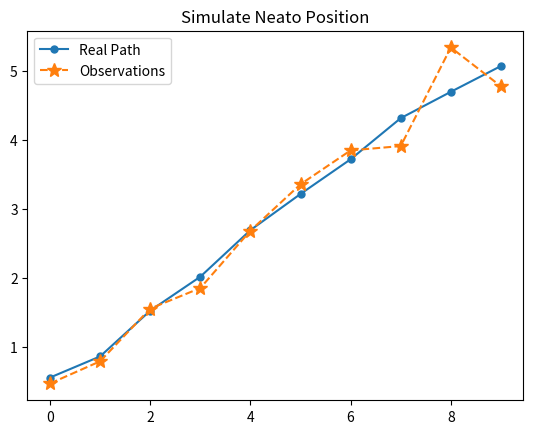

Python code for this plot:
import numpy as np
import scipy as sp
import math
import sys
import matplotlib.pyplot as plt

# Helper code adapted from filterpy and https://github.com/rlabbe/Kalman-and-Bayesian-Filters-in-Python/blob/master/kf_book/mkf_internal.py

"""
Plot functions
"""

def covariance_ellipse(P, deviations=1):
    """
    Returns a tuple defining the ellipse representing the 2 dimensional
    covariance matrix P.

    Parameters
    ----------

    P : nd.array shape (2,2)
       covariance matrix

    deviations : int (optional, default = 1)
       # of standard deviations. Default is 1.

    Returns (angle_radians, width_radius, height_radius)
    """

    U, s, _ = sp.linalg.svd(P)
    orientation = math.atan2(U[1, 0], U[0, 0])
    width = deviations * math.sqrt(s[0])
    height = deviations * math.sqrt(s[1])

    if height > width:
        raise ValueError('width must be greater than height')

    return (orientation, width, height)

def _std_tuple_of(var=None, std=None, interval=None):
    """
    Convienence function for plotting. Given one of var, standard
    deviation, or interval, return the std. Any of the three can be an
    iterable list.

    Examples
    --------
    >>>_std_tuple_of(var=[1, 3, 9])
    (1, 2, 3)

    """

    if std is not None:
        if np.isscalar(std):
            std = (std,)
        return std


    if interval is not None:
        if np.isscalar(interval):
            interval = (interval,)

        return np.norm.interval(interval)[1]

    if var is None:
        raise ValueError("no inputs were provided")

    if np.isscalar(var):
        var = (var,)
    return np.sqrt(var)

def plot_covariance(
        mean, cov=None, variance=1.0, std=None, interval=None,
        ellipse=None, title=None, axis_equal=True,
        show_semiaxis=False, show_center=True,
        facecolor=None, edgecolor=None,
        fc='none', ec='#004080',
        alpha=1.0, xlim=None, ylim=None,
        ls='solid'):
    from matplotlib.patches import Ellipse
    import matplotlib.pyplot as plt

    if cov is not None and ellipse is not None:
        raise ValueError('You cannot specify both cov and ellipse')

    if cov is None and ellipse is None:
        raise ValueError('Specify one of cov or ellipse')

    if facecolor is None:
        facecolor = fc

    if edgecolor is None:
        edgecolor = ec

    if cov is not None:
        ellipse = covariance_ellipse(cov)

    if axis_equal:
        plt.axis('equal')

    if title is not None:
        plt.title(title)

    ax = plt.gca()

    angle = np.degrees(ellipse[0])
    width = ellipse[1] * 2.
    height = ellipse[2] * 2.

    std = _std_tuple_of(variance, std, interval)
    for sd in std:
        e = Ellipse(xy=mean, width=sd*width, height=sd*height, angle=angle,
                    facecolor=facecolor,
                    edgecolor=edgecolor,
                    alpha=alpha,
                    lw=2, ls=ls)
        ax.add_patch(e)
    x, y = mean
    if show_center:
        plt.scatter(x, y, marker='+', color=edgecolor, label="Filter Guess")

    if xlim is not None:
        ax.set_xlim(xlim)

    if ylim is not None:
        ax.set_ylim(ylim)

    if show_semiaxis:
        a = ellipse[0]
        h, w = height/4, width/4
        plt.plot([x, x+ h*np.cos(a+np.pi/2)], [y, y + h*np.sin(a+np.pi/2)])
        plt.plot([x, x+ w*np.cos(a)], [y, y + w*np.sin(a)])


def plot_track_ellipses(ps, cov, title):
    plt.title(title)

    for i,p in enumerate(cov):
        plot_covariance(
              (i, ps[i]), cov=p, variance=1,
               axis_equal=False, ec='g', alpha=0.5)


"""
Kalman Filter
"""

def simulate_realworld_neato(sensor_var, process_var, vel=1.0, step=1, dt=1.):
    """Simulates the movement of a Neato and measurement in the world.
    Input: 
        sensor_var
        process_var
        vel (float): velocity of the bot
        step (int): number of simulation snapshots
        dt (float): time delta between simulation snapshots
    Return:
        xs (array(float)): real positions
        zs (array(float)): observed positions
    """
    x = 0.  # initial position
    sensor_std = math.sqrt(sensor_var)  # compute sensor standard deviation from variance
    process_std = math.sqrt (process_var)  # compute process standard deviation from variance
    xs, zs = [] ,[]
    for i in range(step):
        v = vel + (np.random.randn() * process_std)
        print("V:", v)
        x += v * dt  # simple velocity based update
        xs.append(x)
        zs.append(x + np.random.randn() * sensor_std)  # noise corrupted observation
    return np.array(xs), np.array(zs)

def test_sim():
    xs, zs = simulate_realworld_neato(0.2, 0.1, vel=1., step=10, dt=0.5)
    print("Size of xs", len(xs))
    print("Size of zs", len(zs))
    plt.plot(xs, marker=".", ms=10, label="Real Path")
    plt.plot(zs, linestyle="--", marker="*", ms=10, label="Observations")
    plt.title("Simulate Neato Position")
    plt.legend()
    plt.show()

def get_Q(dt, var):
    """Returns a white noise model Q according to dt and var"""
    Q = np.array([[(0.5*var*dt**2)**2, 0.5*var*dt**2],[0.5*var*dt**2, var*dt**2]])
    # print("Q", Q.dtype, Q)
    return Q

def predict(x, P, F, Q):
    """Returns a prediction update for pose and pose covariance according to the process model"""
    xt = F @ x
    Pt = F @ P @ F.T + Q

    if TYPE_HINTS:
        print("\n Predict Function types: ")

        print("F", F)
        print("Q", Q)
        
        print("xt", xt.dtype, xt)
        print("Pt", Pt.dtype, Pt)

    return xt, Pt

def test_predict():
    # test your prediction on a quick sample case
    dt = 1.
    x = np.array([1., 0.5]).T
    P = np.array([[500, 0],
                [0, 49]])
    F = np.array([[1, dt],
                [0, 1]])
    Q = get_Q(dt, 1.)

    xt_sol = np.array([1.5, 0.5]).T
    Pt_sol = np.array([[549.25, 49.5],[49.5, 50.]])

    x1, P1 = predict(x, P, F, Q)
    print(x1[0] == xt_sol[0] and x1[1] == xt_sol[1])
    print(P1[0][0] == Pt_sol[0][0] and P1[1][0] == Pt_sol[1][0] and P1[0][1] == Pt_sol[0][1] and P1[1][1] == Pt_sol[1][1])


def update(x, P, z, H, R):
    """Performs an update to x, P given observation z according to measurement model H and measurement noise R"""
    if TYPE_HINTS == 1:
        print("\nUpdate Function types: ")
        print("x", x.dtype, x)
        print("P", P.dtype, P)
        print("z", z.dtype, z)
        print("H", H.dtype, H)
        print("R", R.dtype, R)

    S = H @ P @ H.T + R
    K = P @ H.T @ sp.linalg.inv(S)
    y = z - H @ x
    x += K @ y
    P = P - K @ H @ P

    return x, P

def test_update():
    # test your update with a simple test case
    dt = 1.
    x = np.array([1., 0.5]).T
    z = np.array([1.])  # the exact measurement of the real world...should reduce our uncertainty in position
    P = np.array([[500, 0],
                [0, 49]])
    F = np.array([[1, dt],
                [0, 1]])
    Q = get_Q(dt, 1.)
    H = np.array([[1., 0.]])
    R = np.array([[10]])

    xt_sol = np.array([1., 0.5]).T
    Pt_sol = np.array([[9.80392157, 0.],[0, 49.]])

    x1, P1 = update(x, P, z, H, R)

    print(x1[0] == xt_sol[0] and x1[1] == xt_sol[1])
    print(P1[0][0]-Pt_sol[0][0] < 0.0001 and P1[1][0] == Pt_sol[1][0] and P1[0][1] == Pt_sol[0][1] and P1[1][1] == Pt_sol[1][1])

TESTING = True
TYPE_HINTS = True
SHOW_PLOTS = False

def main():

    global TYPE_HINTS

    # Test the update and predict step
    if TESTING:
        test_sim()
        # test_predict()
        # test_update()

    sys.exit()

    # Model Configs
    steps = 50
    dt = 1
    robot_vel = 2.0
    sensor_var = 100.
    process_var = 0.1

    x = np.array([10., 4.5]).T  # initial guess of state
    P = np.diag([500., 49.])  # initial variance on state variables
    F = np.array([[1, dt],
                [0, 1]])  # process model
    Q = get_Q(dt, var=0.01)#process_var)  # process noise
    H = np.array([[1., 0.]])  # measurement model
    R = np.array([[10.]])#sensor_var]])  # measurement variance

    true_poses, observations = simulate_realworld_neato(sensor_var, process_var, vel=robot_vel, step=steps, dt=dt)
    x_filter = []
    P_filter = []

    # Iterate through observations
    for z in observations:
        x_predict, P_predict = predict(x, P, F, Q)
        x, P = update(x_predict, P_predict, z, H, R)
        x_filter.append(x)
        P_filter.append(P)

        # show once
        if TYPE_HINTS: 
            TYPE_HINTS=False

    print("final stateestimate is:", x_filter[-1])

    if SHOW_PLOTS:
        # Plot the results
        fig = plt.figure()
        xf, Pf = np.array(x_filter), np.array(P_filter)
        plt.plot(true_poses, marker=".", ms=10, label="True Path")
        plt.plot(observations, marker="*", ms=10, lw=0, label="Observations")
        plt.plot(xf[:,0], lw=1, label="Filter Estimate")
        plot_track_ellipses(xf[:,0], Pf, title="track")
        plt.legend(["True Path", "Observations", "Filter Guess"])
        plt.gcf().set_size_inches(12, 6)
        plt.show()

        # Examine the velocity estimate
        fig = plt.figure()
        plt.plot(np.ones_like(xf[:,1])*robot_vel, label="True Velocity")
        plt.plot(xf[:,1], lw=5, label="Filter Estimate Velocity")
        plt.legend()
        plt.gcf().set_size_inches(12, 6)
        plt.show()

        # Examine the covariance over time
        fig, ax = plt.subplots(1,2)
        ax[0].plot(Pf[:,0,0], lw=5, label="Position Variance")
        ax[0].set_title("Position Variance")
        ax[1].plot(Pf[:,1,1], lw=5, label="Velocity Variance")
        ax[1].set_title("Velocity Variance")
        fig.set_size_inches(12, 6)
        plt.show()


if __name__=="__main__":
    main()
